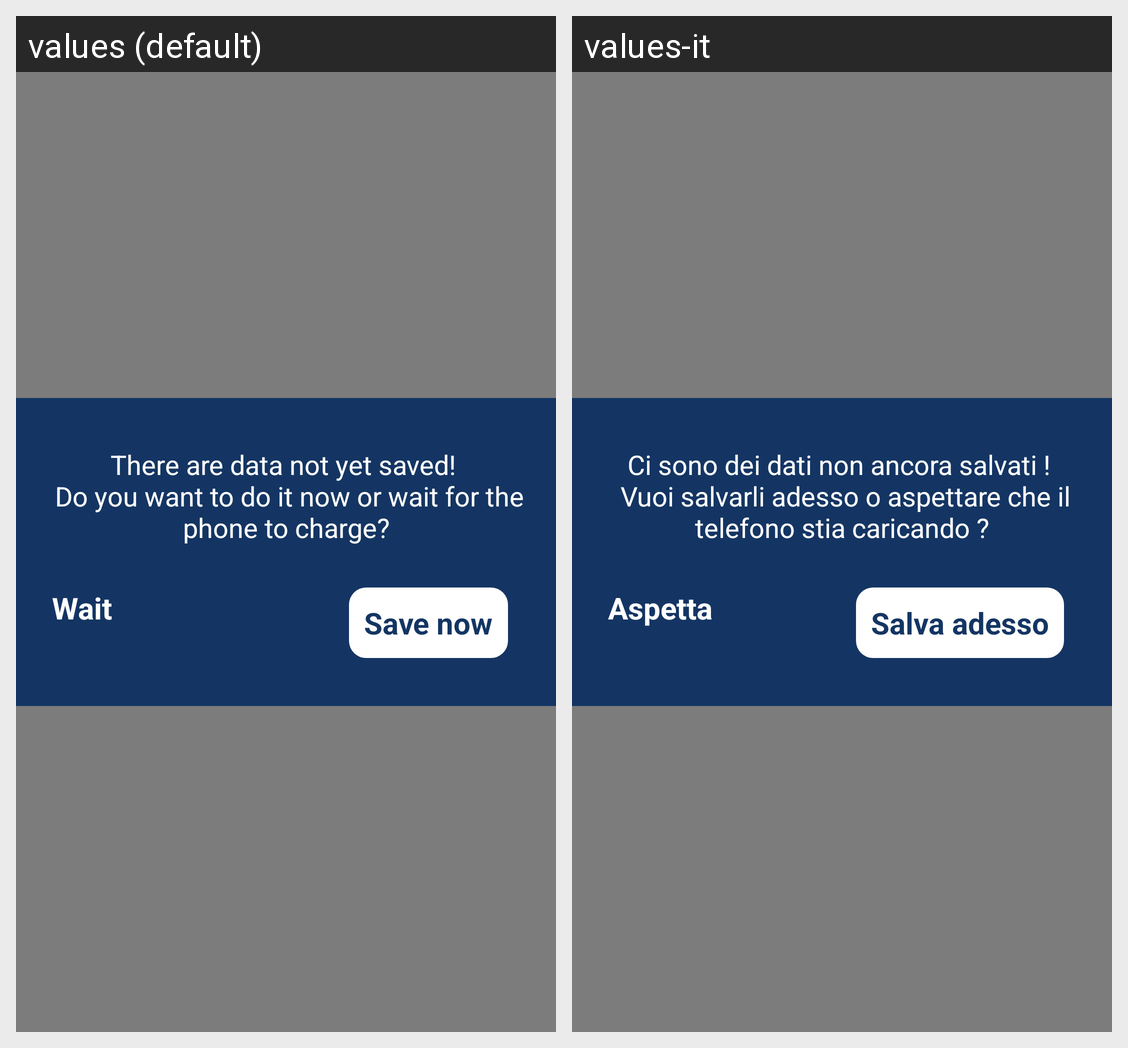

The same Android screen rendered under two of its app's locales, left to right. List the strings drawn on it with the default value and each locale's translation.
Android screen res/layout/popup_send.xml rendered under 2 locales, left to right: values (default), values-it. Device: Nexus 5 (rendered at 1080×1920; each locale shown at half size, 540×960, under a caption strip naming it); theme AppTheme.
Strings drawn on this screen, with the default value and each locale's value (text and hints the layout hard-codes, and strings that could not be matched under every locale, appear in the picture but are not listed):

text_popup_question_send
  values: There are data not yet saved! 
       Do you want to do it now or wait for the phone to charge?
  values-it: Ci sono dei dati non ancora salvati ! 
       Vuoi salvarli adesso o aspettare che il telefono stia caricando ?

text_btn_save
  values: Save now
  values-it: Salva adesso

text_btn_wait
  values: Wait
  values-it: Aspetta
